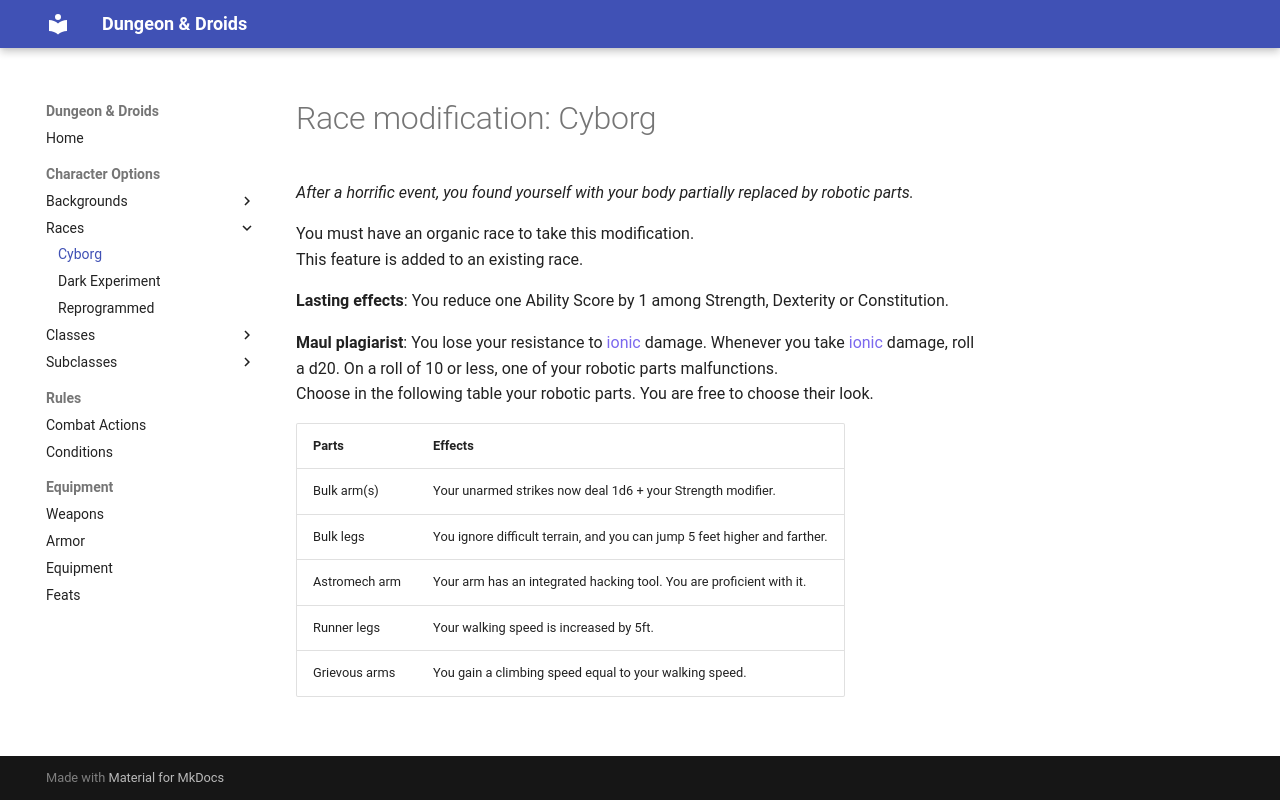

repository: ScanSC/D-Droids · page: Content/Races/Cyborg/index.html · generator: mkdocs

# Race modification: Cyborg
*After a horrific event, you found yourself with your body partially replaced by robotic parts.*

You must have an organic race to take this modification.<br>
This feature is added to an existing race.

**Lasting effects**: You reduce one Ability Score by 1 among Strength, Dexterity or Constitution.

**Maul plagiarist**: You lose your resistance to <span style="color:mediumslateblue">ionic</span> damage. Whenever you take <span style="color:mediumslateblue">ionic</span> damage, roll a d20. On a roll of 10 or less, one of your robotic parts malfunctions.<br>
Choose in the following table your robotic parts. You are free to choose their look.

Parts           | Effects
----------------|--------
Bulk arm(s)     | Your unarmed strikes now deal 1d6 + your Strength modifier.
Bulk legs       | You ignore difficult terrain, and you can jump 5 feet higher and farther.
Astromech arm   | Your arm has an integrated hacking tool. You are proficient with it.
Runner legs     | Your walking speed is increased by 5ft.
Grievous arms   | You gain a climbing speed equal to your walking speed.
